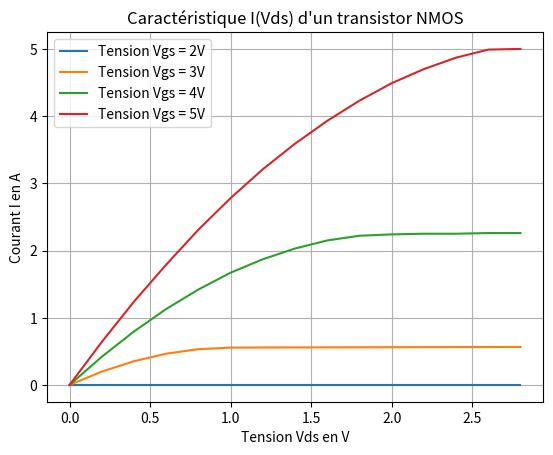

Source code (Python):
import numpy as np
import matplotlib.pyplot as plt
import os


def Tracer(x, y, xLabel, yLabel, title):
    try:
        for keys in x.keys():
            plt.plot(
                x[keys],
                y[keys],
                label=f"Tension Vgs = {keys}V",
            )
        plt.xlabel(f"{xLabel}")
        plt.ylabel(f"{yLabel}")
        plt.title(f"{title}")
        plt.legend()
        plt.grid()
        # La partie qui suit enregistre les courbes dans un dossier Graphs à la racine du projet
        if not os.path.exists("Graphs"):
            os.makedirs("Graphs")
        plt.savefig(f"./Graphs/{title}.png", format="Png")
        plt.show()
    except Exception as e:
        raise ValueError(f"{e}")


def main():
    # Les clées des dictionnaires sont les tensions Vgs sur lesquelles on travaille
    Vds = {
        "2": [0, 0.2, 0.4, 0.6, 0.8, 1.0, 1.2, 1.4, 1.6, 1.8, 2.0, 2.2, 2.4, 2.6, 2.8],
        "3": [0, 0.2, 0.4, 0.6, 0.8, 1.0, 1.2, 1.4, 1.6, 1.8, 2.0, 2.2, 2.4, 2.6, 2.8],
        "4": [0, 0.2, 0.4, 0.6, 0.8, 1.0, 1.2, 1.4, 1.6, 1.8, 2.0, 2.2, 2.4, 2.6, 2.8],
        "5": [0, 0.2, 0.4, 0.6, 0.8, 1.0, 1.2, 1.4, 1.6, 1.8, 2.0, 2.2, 2.4, 2.6, 2.8],
    }
    I = {
        "2": [0, 0, 0, 0, 0, 0, 0, 0, 0, 0, 0, 0, 0, 0, 0],
        "3": [
            0,
            0.198,
            0.353,
            0.465,
            0.532,
            0.555,
            0.557,
            0.558,
            0.559,
            0.560,
            0.561,
            0.562,
            0.563,
            0.564,
            0.565,
        ],
        "4": [
            0,
            0.419,
            0.795,
            1.13,
            1.42,
            1.67,
            1.87,
            2.03,
            2.15,
            2.22,
            2.24,
            2.25,
            2.25,
            2.26,
            2.26,
        ],
        "5": [
            0,
            0.639,
            1.24,
            1.79,
            2.31,
            2.78,
            3.21,
            3.59,
            3.93,
            4.23,
            4.49,
            4.70,
            4.87,
            4.99,
            5.0,
        ],
    }
    # Check si les listes de valeurs ont les mêmes dimension
    for keys in Vds.keys():
        print(f"{len(Vds[keys])} points pour Vds={keys}")
    for keys in I.keys():
        print(f"{len(I[keys])} points pour I={keys}")
    # On trace les courbes nécessaires
    Tracer(
        Vds,
        I,
        "Tension Vds en V",
        "Courant I en A",
        "Caractéristique I(Vds) d'un transistor NMOS",
    )
    return 0


if __name__ == "__main__":
    main()
